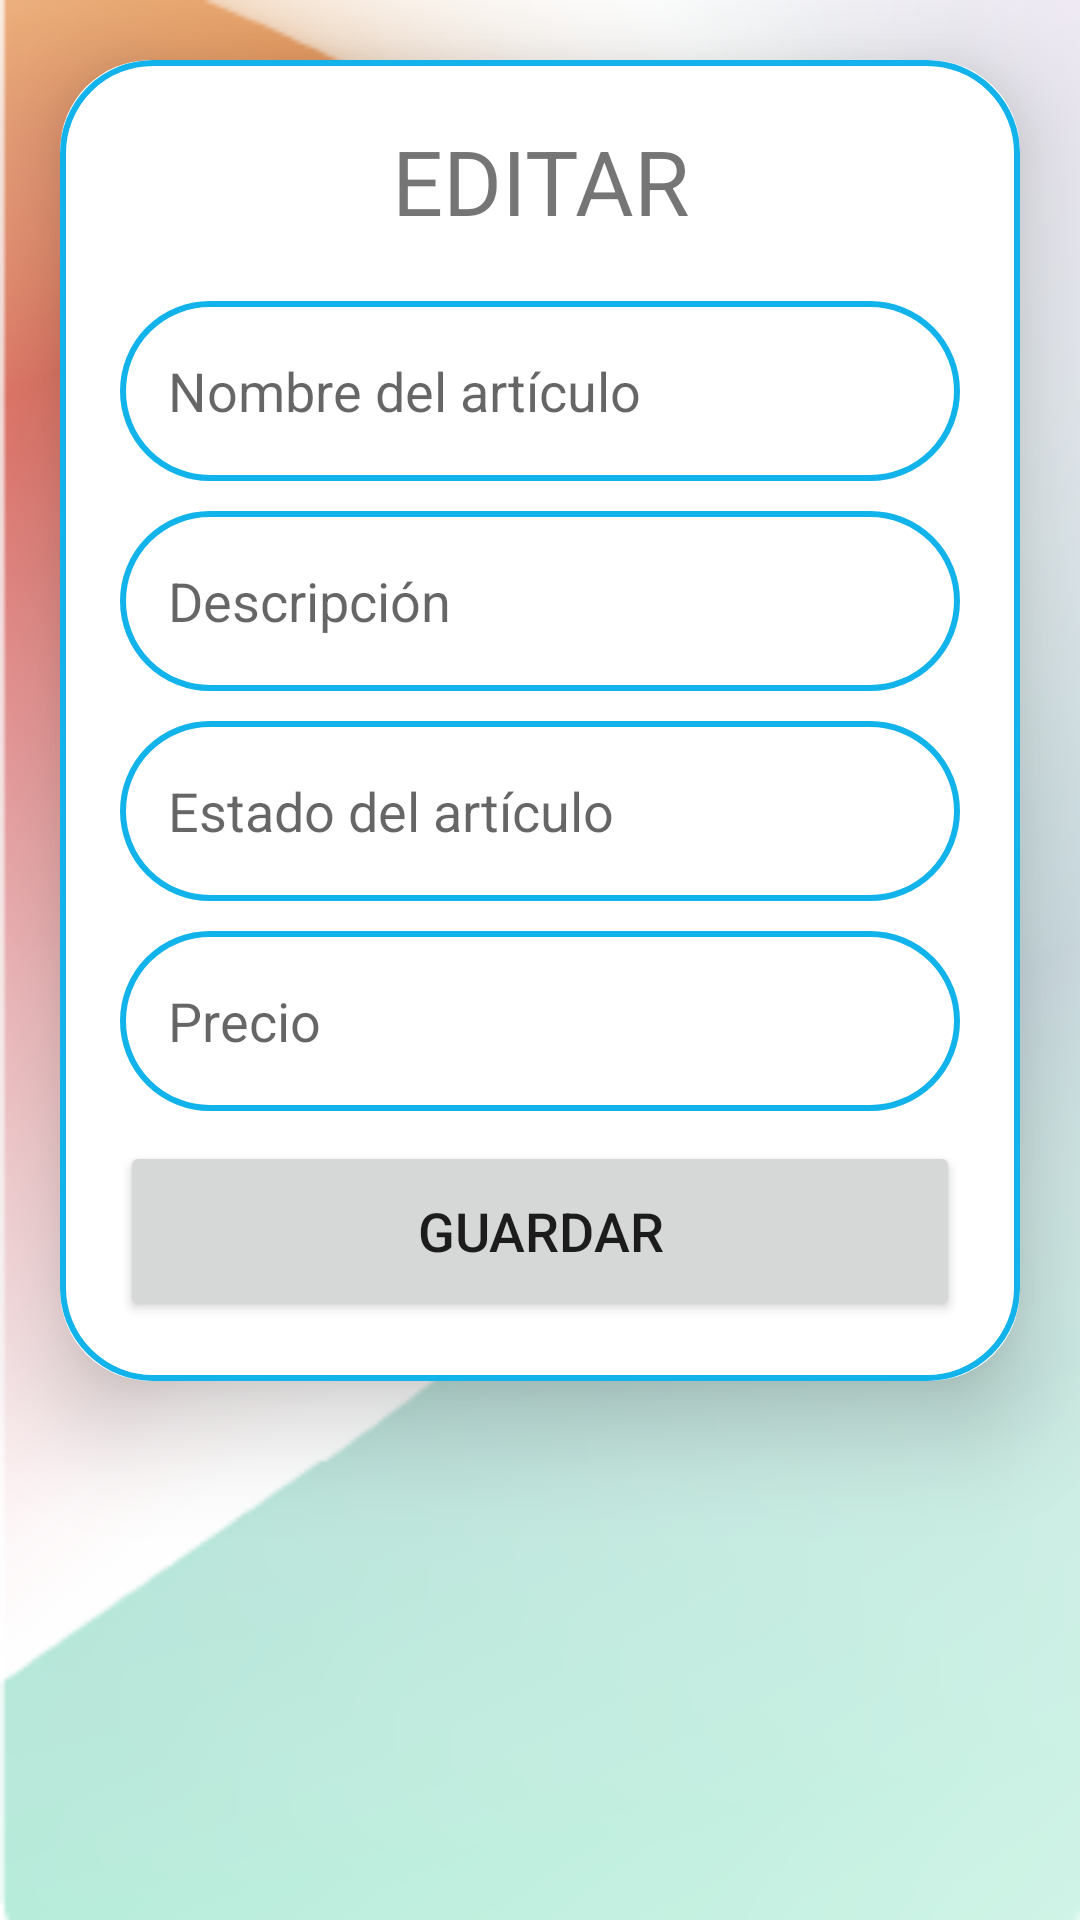

This screen was rendered from an Android layout file. Write that file and the resources it references.
<!-- AndroidManifest.xml: application theme Theme.AppVenta -->
<!-- res/layout/activity_editararticuloadmin.xml -->
<?xml version="1.0" encoding="utf-8"?>
<ScrollView xmlns:android="http://schemas.android.com/apk/res/android"
    xmlns:app="http://schemas.android.com/apk/res-auto"
    xmlns:tools="http://schemas.android.com/tools"
    android:layout_width="match_parent"
    android:layout_height="match_parent"
    android:orientation="vertical"
    android:background="@drawable/fondoapp"
    tools:context=".ADMIN.EditarArticuloADMIN">

    <androidx.cardview.widget.CardView
        android:layout_width="match_parent"
        android:layout_height="wrap_content"
        android:layout_marginTop="20dp"
        android:layout_marginEnd="20dp"
        android:layout_marginStart="20dp"
        app:cardCornerRadius="30dp"
        app:cardElevation="20dp">

        <LinearLayout
            android:layout_width="match_parent"
            android:layout_height="wrap_content"
            android:orientation="vertical"
            android:background="@drawable/bordes"
            android:layout_gravity="center_horizontal"
            android:padding="20dp"
            >

            <TextView
                android:layout_width="match_parent"
                android:layout_height="wrap_content"
                android:text="EDITAR"
                android:layout_gravity="center"
                android:textSize="30sp"
                android:textAlignment="center"/>

            <ImageView
                android:layout_width="250dp"
                android:layout_height="wrap_content"
                android:layout_gravity="center"
                android:src="@drawable/uploading"
                android:id="@+id/imagen"
                android:scaleType="fitXY"/>

            <EditText
                android:layout_width="match_parent"
                android:layout_height="60dp"
                android:id="@+id/nombre"
                android:background="@drawable/bordes"
                android:layout_marginTop="20dp"
                android:padding="16dp"
                android:hint="Nombre del artículo"
                android:gravity="start|center_vertical"
                android:textColor="@color/lavanda"/>

            <EditText
                android:layout_width="match_parent"
                android:layout_height="60dp"
                android:id="@+id/descripcion"
                android:background="@drawable/bordes"
                android:layout_marginTop="10dp"
                android:padding="16dp"
                android:hint="Descripción"
                android:gravity="start|center_vertical"
                android:textColor="@color/lavanda"/>

            <EditText
                android:layout_width="match_parent"
                android:layout_height="60dp"
                android:id="@+id/estado"
                android:background="@drawable/bordes"
                android:layout_marginTop="10dp"
                android:padding="16dp"
                android:hint="Estado del artículo"
                android:gravity="start|center_vertical"
                android:textColor="@color/lavanda"/>

            <EditText
                android:layout_width="match_parent"
                android:layout_height="60dp"
                android:id="@+id/precio"
                android:background="@drawable/bordes"
                android:layout_marginTop="10dp"
                android:padding="16dp"
                android:hint="Precio"
                android:gravity="start|center_vertical"
                android:textColor="@color/lavanda"/>

            <Button
                android:layout_width="match_parent"
                android:layout_height="60dp"
                android:text="Guardar"
                android:id="@+id/bt_guardar"
                android:textSize="18sp"
                android:layout_marginTop="10dp"
                app:cornerRadius = "20dp"/>

        </LinearLayout>

    </androidx.cardview.widget.CardView>

</ScrollView>
<!-- resources referenced by this layout -->
<resources>
  <color name="lavanda">#12B3EB</color>
  <!-- drawable bordes (drawable) -->
  <?xml version="1.0" encoding="utf-8"?>
  <shape xmlns:android="http://schemas.android.com/apk/res/android"
      android:shape="rectangle">
  
      <stroke
          android:width="2dp"
          android:color="@color/lavanda"/>
  
      <corners
          android:radius="30dp"/>
  
  </shape>
  <!-- drawable fondoapp: png bitmap (drawable, 62043 bytes) -->
  <style name="Theme.AppVenta" parent="Theme.MaterialComponents.DayNight.NoActionBar">
          
          <item name="colorPrimary">@color/lavanda</item>
          <item name="colorPrimaryVariant">@color/lavanda</item>
          <item name="colorOnPrimary">@color/white</item>
          
          <item name="colorSecondary">@color/teal_200</item>
          <item name="colorSecondaryVariant">@color/teal_700</item>
          <item name="colorOnSecondary">@color/black</item>
          
          <item name="android:statusBarColor">?attr/colorPrimaryVariant</item>
          
      </style>
  <color name="white">#FFFFFFFF</color>
  <color name="teal_200">#FF03DAC5</color>
  <color name="teal_700">#FF018786</color>
  <color name="black">#FF000000</color>
</resources>
